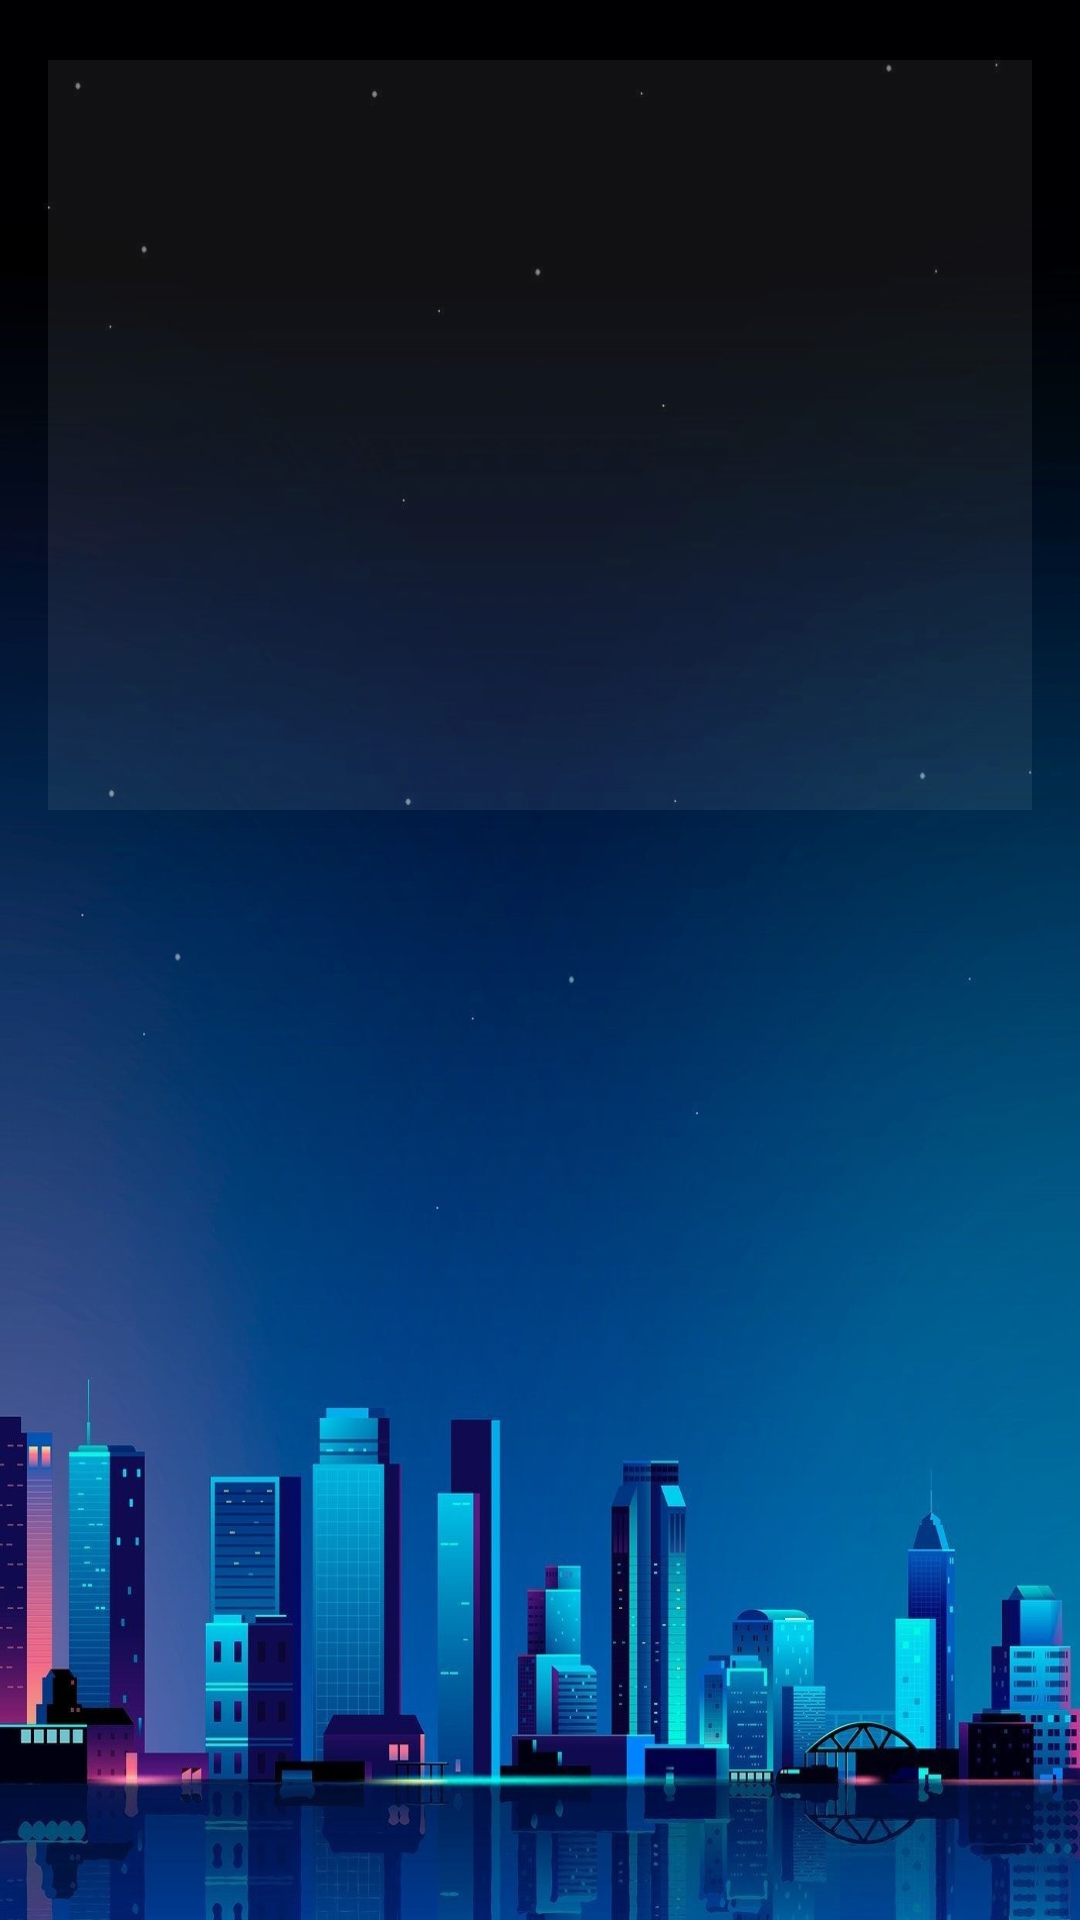

Reconstruct the res/layout file that produces this screen, plus the resources it refers to.
<!-- AndroidManifest.xml: application theme AppTheme -->
<!-- res/layout/activity_common.xml -->
<?xml version="1.0" encoding="utf-8"?>
<ScrollView xmlns:android="http://schemas.android.com/apk/res/android"
	xmlns:tools="http://schemas.android.com/tools"
	android:layout_width="match_parent"
	android:layout_height="match_parent"
	android:background="@drawable/back3">

	<LinearLayout
		android:layout_width="match_parent"
		android:layout_height="wrap_content"
		android:orientation="vertical"
		tools:ignore="UseCompoundDrawables">

		<ImageView
			android:id="@+id/image_view"
			android:layout_width="match_parent"
			android:layout_height="250dp"
			android:layout_marginHorizontal="16dp"
			android:layout_marginTop="20dp"
			android:contentDescription="@string/app_name"
			android:background="#11ffffff"/>

		<TextView
			android:id="@+id/text_view"
			android:layout_width="match_parent"
			android:layout_height="wrap_content"
			android:layout_marginTop="@dimen/margin_default"
			android:layout_marginHorizontal="16dp"
			android:textColor="@color/w"
			android:textAppearance="@style/TextAppearance.AppCompat.Medium"
			android:textStyle="bold" />


	</LinearLayout>

</ScrollView>
<!-- resources referenced by this layout -->
<resources>
  <color name="w">#ffffff</color>
  <!-- drawable back3: jpg bitmap (drawable-xxhdpi, 201643 bytes) -->
  <string name="app_name">MML</string>
  <style name="AppTheme" parent="Theme.AppCompat.Light.DarkActionBar">
  		<item name="colorPrimary">@color/colorPrimary</item>
  		<item name="colorPrimaryDark">@color/colorPrimaryDark</item>
  		<item name="colorAccent">@color/colorAccent</item>
  	</style>
  <color name="colorPrimary">#000002</color>
  <color name="colorPrimaryDark">#000002</color>
  <color name="colorAccent">#000002</color>
</resources>
